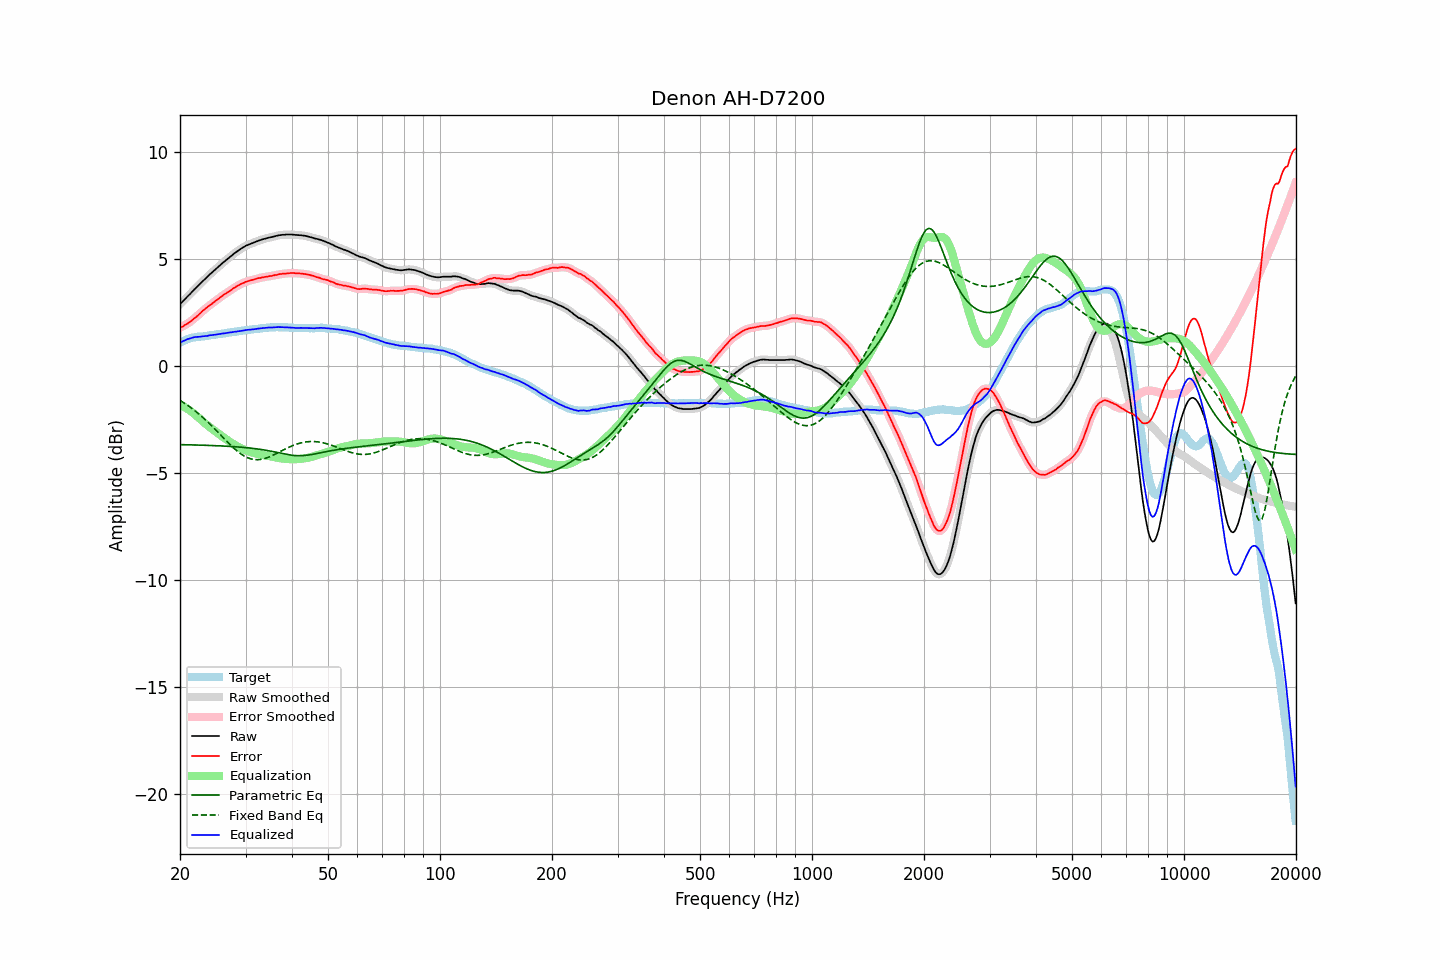

Source data for this figure (header and first rows):
frequency, raw, error, smoothed, error_smoothed, equalization, parametric_eq, fixed_band_eq, equalized_raw, equalized_smoothed, target
20.00, 2.90, 1.80, 2.90, 1.79, -1.79, -3.67, -1.60, 1.10, 1.10, 1.10
20.20, 2.98, 1.84, 2.97, 1.83, -1.83, -3.67, -1.65, 1.14, 1.14, 1.14
20.40, 3.05, 1.87, 3.05, 1.88, -1.87, -3.67, -1.69, 1.17, 1.18, 1.18
20.61, 3.12, 1.92, 3.13, 1.92, -1.92, -3.67, -1.74, 1.21, 1.21, 1.20
20.81, 3.21, 1.97, 3.20, 1.96, -1.96, -3.67, -1.79, 1.24, 1.24, 1.24
21.02, 3.29, 2.01, 3.28, 2.01, -2.01, -3.68, -1.85, 1.27, 1.27, 1.28
21.23, 3.36, 2.06, 3.36, 2.06, -2.06, -3.68, -1.90, 1.29, 1.30, 1.30
21.44, 3.44, 2.12, 3.44, 2.12, -2.12, -3.68, -1.95, 1.32, 1.32, 1.32
21.66, 3.52, 2.18, 3.52, 2.18, -2.18, -3.68, -2.01, 1.34, 1.34, 1.34
21.87, 3.60, 2.25, 3.59, 2.24, -2.24, -3.68, -2.07, 1.36, 1.35, 1.35
22.09, 3.67, 2.30, 3.67, 2.30, -2.30, -3.69, -2.13, 1.36, 1.36, 1.37
22.31, 3.74, 2.36, 3.74, 2.37, -2.37, -3.69, -2.19, 1.37, 1.37, 1.38
22.54, 3.81, 2.44, 3.81, 2.43, -2.44, -3.69, -2.25, 1.38, 1.38, 1.38
22.76, 3.89, 2.50, 3.89, 2.51, -2.50, -3.69, -2.32, 1.38, 1.38, 1.39
22.99, 3.97, 2.58, 3.96, 2.58, -2.57, -3.69, -2.38, 1.40, 1.39, 1.39
23.22, 4.04, 2.64, 4.03, 2.64, -2.63, -3.70, -2.45, 1.40, 1.40, 1.40
23.45, 4.11, 2.70, 4.11, 2.70, -2.70, -3.70, -2.52, 1.41, 1.41, 1.41
23.69, 4.18, 2.76, 4.18, 2.76, -2.76, -3.70, -2.59, 1.42, 1.42, 1.41
23.92, 4.26, 2.82, 4.25, 2.82, -2.82, -3.71, -2.66, 1.44, 1.43, 1.43
24.16, 4.33, 2.87, 4.32, 2.87, -2.88, -3.71, -2.74, 1.45, 1.45, 1.45
24.40, 4.39, 2.92, 4.39, 2.93, -2.93, -3.71, -2.81, 1.45, 1.46, 1.46
24.65, 4.46, 2.99, 4.46, 2.99, -2.99, -3.71, -2.89, 1.47, 1.47, 1.46
24.89, 4.53, 3.05, 4.53, 3.05, -3.05, -3.72, -2.96, 1.48, 1.48, 1.48
25.14, 4.60, 3.11, 4.59, 3.10, -3.10, -3.72, -3.04, 1.49, 1.49, 1.49
25.39, 4.66, 3.16, 4.66, 3.16, -3.16, -3.72, -3.12, 1.50, 1.50, 1.50
25.65, 4.73, 3.22, 4.73, 3.22, -3.22, -3.73, -3.20, 1.51, 1.51, 1.51
25.91, 4.79, 3.28, 4.79, 3.27, -3.27, -3.73, -3.28, 1.52, 1.52, 1.52
26.16, 4.86, 3.33, 4.86, 3.33, -3.32, -3.73, -3.35, 1.53, 1.53, 1.53
26.43, 4.92, 3.38, 4.92, 3.38, -3.38, -3.74, -3.43, 1.54, 1.54, 1.54
26.69, 4.99, 3.43, 4.98, 3.43, -3.43, -3.74, -3.51, 1.56, 1.55, 1.56
26.96, 5.05, 3.48, 5.04, 3.48, -3.48, -3.75, -3.58, 1.56, 1.56, 1.57
27.23, 5.11, 3.53, 5.11, 3.53, -3.53, -3.75, -3.66, 1.57, 1.58, 1.58
27.50, 5.17, 3.57, 5.17, 3.58, -3.58, -3.76, -3.73, 1.59, 1.59, 1.59
27.77, 5.23, 3.63, 5.23, 3.63, -3.63, -3.76, -3.80, 1.60, 1.60, 1.59
28.05, 5.29, 3.67, 5.28, 3.68, -3.68, -3.77, -3.87, 1.61, 1.61, 1.61
28.33, 5.34, 3.72, 5.34, 3.72, -3.72, -3.77, -3.93, 1.62, 1.62, 1.61
28.62, 5.40, 3.76, 5.39, 3.77, -3.76, -3.78, -4.00, 1.63, 1.63, 1.63
28.90, 5.45, 3.81, 5.45, 3.81, -3.81, -3.78, -4.05, 1.64, 1.64, 1.64
29.19, 5.50, 3.85, 5.50, 3.84, -3.85, -3.79, -4.11, 1.65, 1.65, 1.65
29.48, 5.55, 3.88, 5.54, 3.88, -3.88, -3.80, -4.16, 1.67, 1.66, 1.67
29.78, 5.59, 3.91, 5.59, 3.91, -3.91, -3.80, -4.20, 1.67, 1.68, 1.68
30.08, 5.64, 3.95, 5.63, 3.94, -3.94, -3.81, -4.24, 1.69, 1.69, 1.69
30.38, 5.67, 3.97, 5.67, 3.97, -3.97, -3.82, -4.28, 1.70, 1.70, 1.69
30.68, 5.70, 3.99, 5.70, 4.00, -3.99, -3.82, -4.31, 1.70, 1.70, 1.70
30.99, 5.73, 4.01, 5.73, 4.01, -4.02, -3.83, -4.33, 1.71, 1.71, 1.71
31.30, 5.76, 4.04, 5.76, 4.03, -4.04, -3.84, -4.35, 1.72, 1.72, 1.72
31.61, 5.79, 4.05, 5.79, 4.05, -4.06, -3.85, -4.36, 1.73, 1.73, 1.74
31.93, 5.82, 4.08, 5.82, 4.08, -4.08, -3.86, -4.37, 1.74, 1.74, 1.74
32.24, 5.85, 4.10, 5.85, 4.10, -4.10, -3.87, -4.37, 1.75, 1.75, 1.75
32.57, 5.88, 4.12, 5.87, 4.12, -4.11, -3.88, -4.37, 1.76, 1.76, 1.75
32.89, 5.90, 4.12, 5.90, 4.13, -4.13, -3.89, -4.36, 1.77, 1.77, 1.77
33.22, 5.93, 4.16, 5.92, 4.15, -4.15, -3.90, -4.35, 1.78, 1.78, 1.77
33.55, 5.95, 4.16, 5.95, 4.16, -4.16, -3.91, -4.33, 1.78, 1.78, 1.79
33.89, 5.97, 4.18, 5.97, 4.18, -4.17, -3.93, -4.31, 1.79, 1.79, 1.79
34.23, 5.99, 4.18, 5.99, 4.19, -4.19, -3.94, -4.29, 1.80, 1.80, 1.80
34.57, 6.01, 4.20, 6.01, 4.20, -4.20, -3.95, -4.26, 1.81, 1.81, 1.80
34.92, 6.03, 4.22, 6.02, 4.21, -4.21, -3.97, -4.23, 1.81, 1.81, 1.81
35.27, 6.04, 4.22, 6.04, 4.23, -4.23, -3.98, -4.19, 1.81, 1.81, 1.82
35.62, 6.06, 4.24, 6.06, 4.24, -4.24, -4.00, -4.16, 1.81, 1.81, 1.82
35.97, 6.08, 4.26, 6.08, 4.25, -4.26, -4.01, -4.12, 1.82, 1.82, 1.81
... 635 more rows
